Run: headless pygame with SDL's dummy video driver; simulated clock (each Clock.tick advances the game by its frame time, no real sleeping); random seed 0; keys injected as events and as key.get_pressed() state; mouse plan: one left click at the window centre at the start of phase 2, then a move to the lower-right quarter at the start of phase 3.
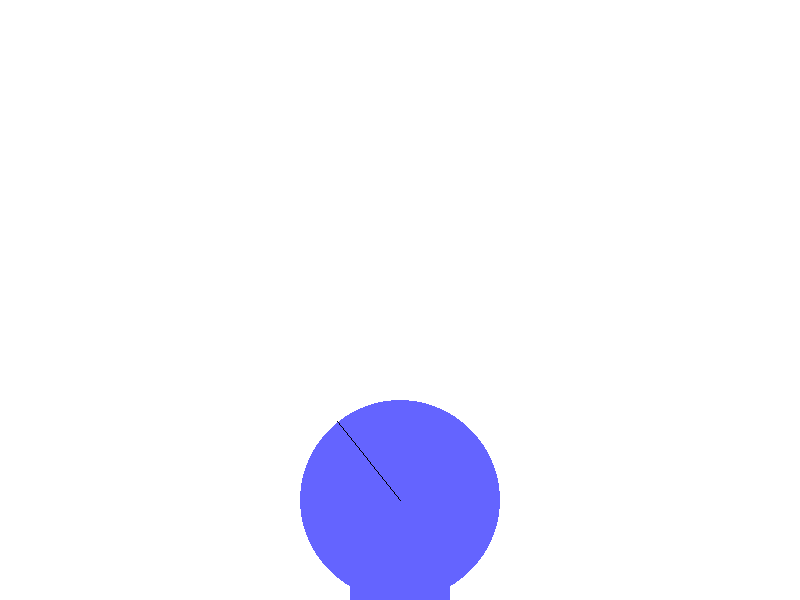
Frame 1 of 4 · flips 1–60 · no input
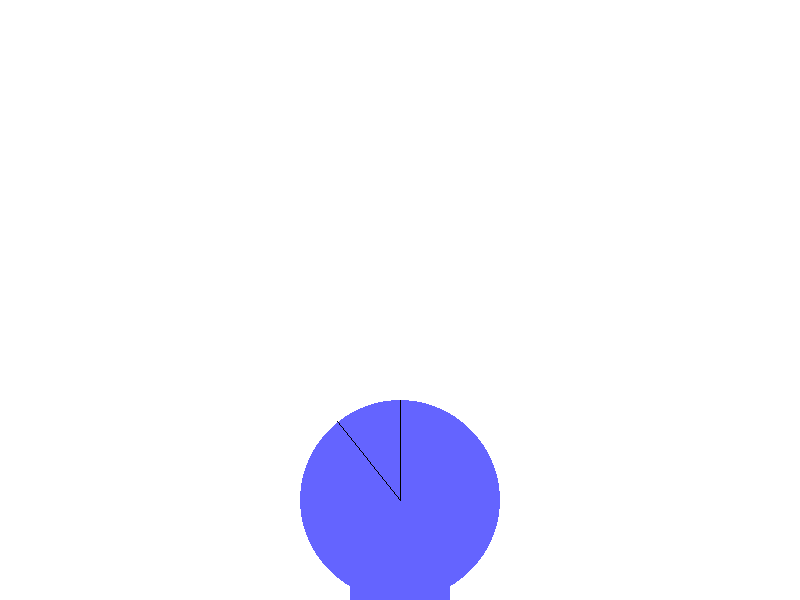
Frame 2 of 4 · flips 61–180 · clicked the window centre · tapped SPACE, RETURN · held RIGHT (→), D
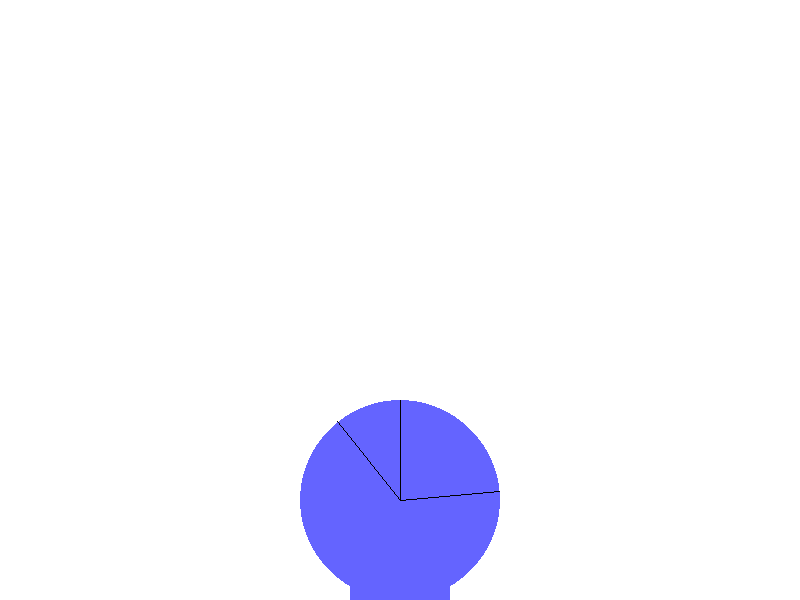
Frame 3 of 4 · flips 181–300 · moved the mouse to the lower-right quarter · held DOWN (↓), S
Frame 4 of 4 · flips 301–420 · held LEFT (←), A, UP (↑), W · screen unchanged from frame 3, image omitted

The pygame program that drew these frames:

import pygame
import time

GAME_NAME = "test"

SCREEN_WIDTH = 800
SCREEN_HEIGHT = 600

pygame.init()

sc = pygame.display.set_mode([SCREEN_WIDTH, SCREEN_HEIGHT])
pygame.display.set_caption(GAME_NAME)

sprite_list = pygame.sprite.Group()

sc.fill((255,255,255))

pygame.draw.rect(sc, (100, 100, 255), [350, 450, 100, 200])
pygame.draw.circle(sc, (100, 100, 255), [400, 500], 100)

running = True

while running:

    for event in pygame.event.get():
        if event.type == pygame.QUIT:
            running = False

    mouse = pygame.math.Vector2(pygame.mouse.get_pos())

    center_player = pygame.math.Vector2(400,500)

    dir_arm = (mouse - center_player).normalize() * 100

    pygame.draw.line(sc, (0, 0, 0), (400,500), (center_player + dir_arm))

    pygame.display.flip()

    time.sleep(0.1)

pygame.quit()
